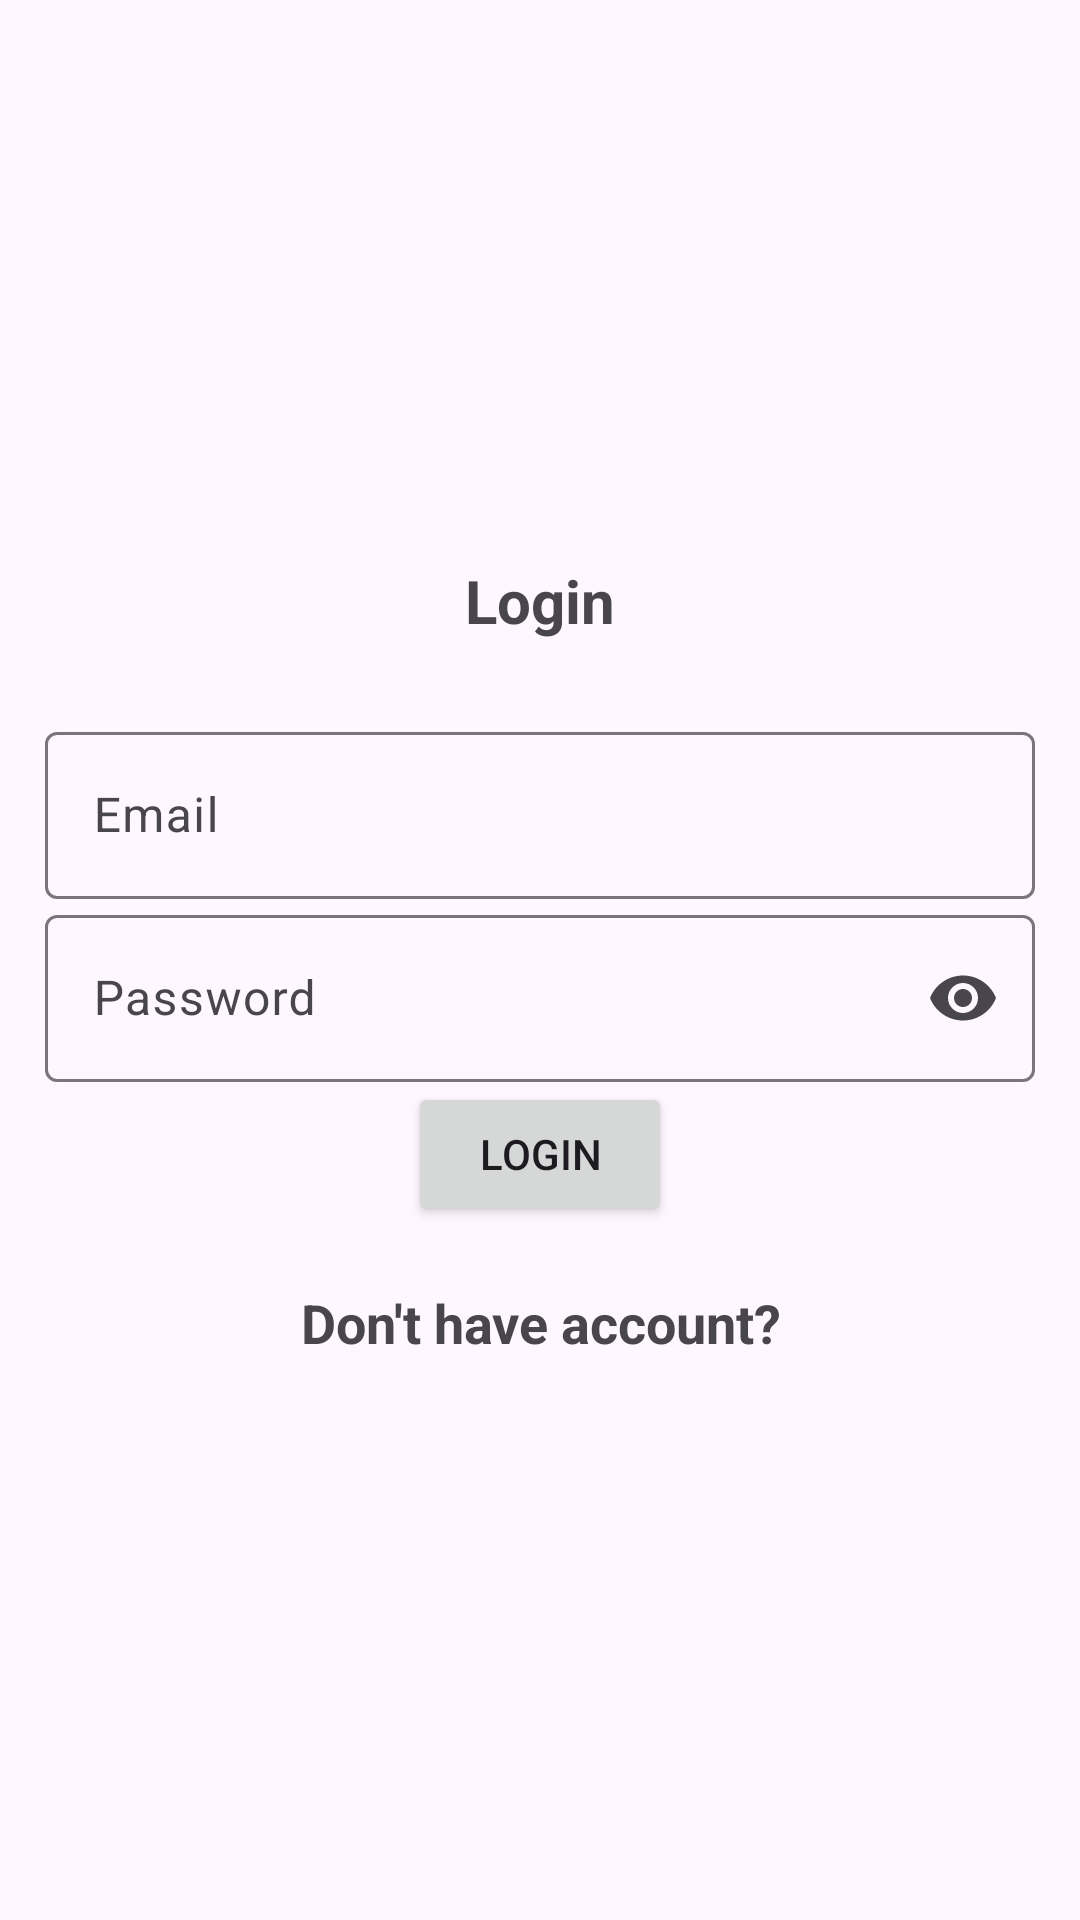

Android layout source for this screen:
<!-- AndroidManifest.xml: application theme Theme.Material3.Light -->
<!-- res/layout/activity_login.xml -->
<?xml version="1.0" encoding="utf-8"?>
<LinearLayout xmlns:android="http://schemas.android.com/apk/res/android"
    xmlns:app="http://schemas.android.com/apk/res-auto"
    xmlns:tools="http://schemas.android.com/tools"
    android:layout_width="match_parent"
    android:layout_height="match_parent"
    android:orientation="vertical"
    android:gravity="center"
    android:padding="15dp"
    tools:context=".Login">

    <TextView
        android:layout_width="match_parent"
        android:layout_height="wrap_content"
        android:gravity="center"
        android:text="@string/login"
        android:textSize="20sp"
        android:textStyle="bold"
        android:layout_marginBottom="25sp" />

    <com.google.android.material.textfield.TextInputLayout
        android:layout_width="match_parent"
        android:layout_height="wrap_content">

        <com.google.android.material.textfield.TextInputEditText
            android:id="@+id/email"
            android:layout_width="match_parent"
            android:layout_height="wrap_content"
            android:hint="@string/email" />
    </com.google.android.material.textfield.TextInputLayout>

    <com.google.android.material.textfield.TextInputLayout
        android:layout_width="match_parent"
        android:layout_height="wrap_content"
        app:endIconMode="password_toggle"> 

        <com.google.android.material.textfield.TextInputEditText
            android:id="@+id/password"
            android:layout_width="match_parent"
            android:layout_height="wrap_content"
            android:hint="@string/password"
            android:inputType="textPassword" />

    </com.google.android.material.textfield.TextInputLayout>

    <ProgressBar
        android:id="@+id/progressBar"
        android:layout_width="wrap_content"
        android:layout_height="wrap_content"
        android:visibility="gone" />

    <Button
        android:id="@+id/btn_login"
        android:layout_width="wrap_content"
        android:layout_height="wrap_content"
        android:text="@string/login" />

    <TextView
        android:id="@+id/registerNow"
        android:layout_width="match_parent"
        android:layout_height="wrap_content"
        android:gravity="center"
        android:text="@string/dont_have_account"
        android:textSize="18sp"
        android:textStyle="bold"
        android:layout_marginTop="20dp" />

</LinearLayout>
<!-- resources referenced by this layout -->
<resources>
  <string name="dont_have_account">Don\'t have account?</string>
  <string name="email">Email</string>
  <string name="login">Login</string>
  <string name="password">Password</string>
</resources>
